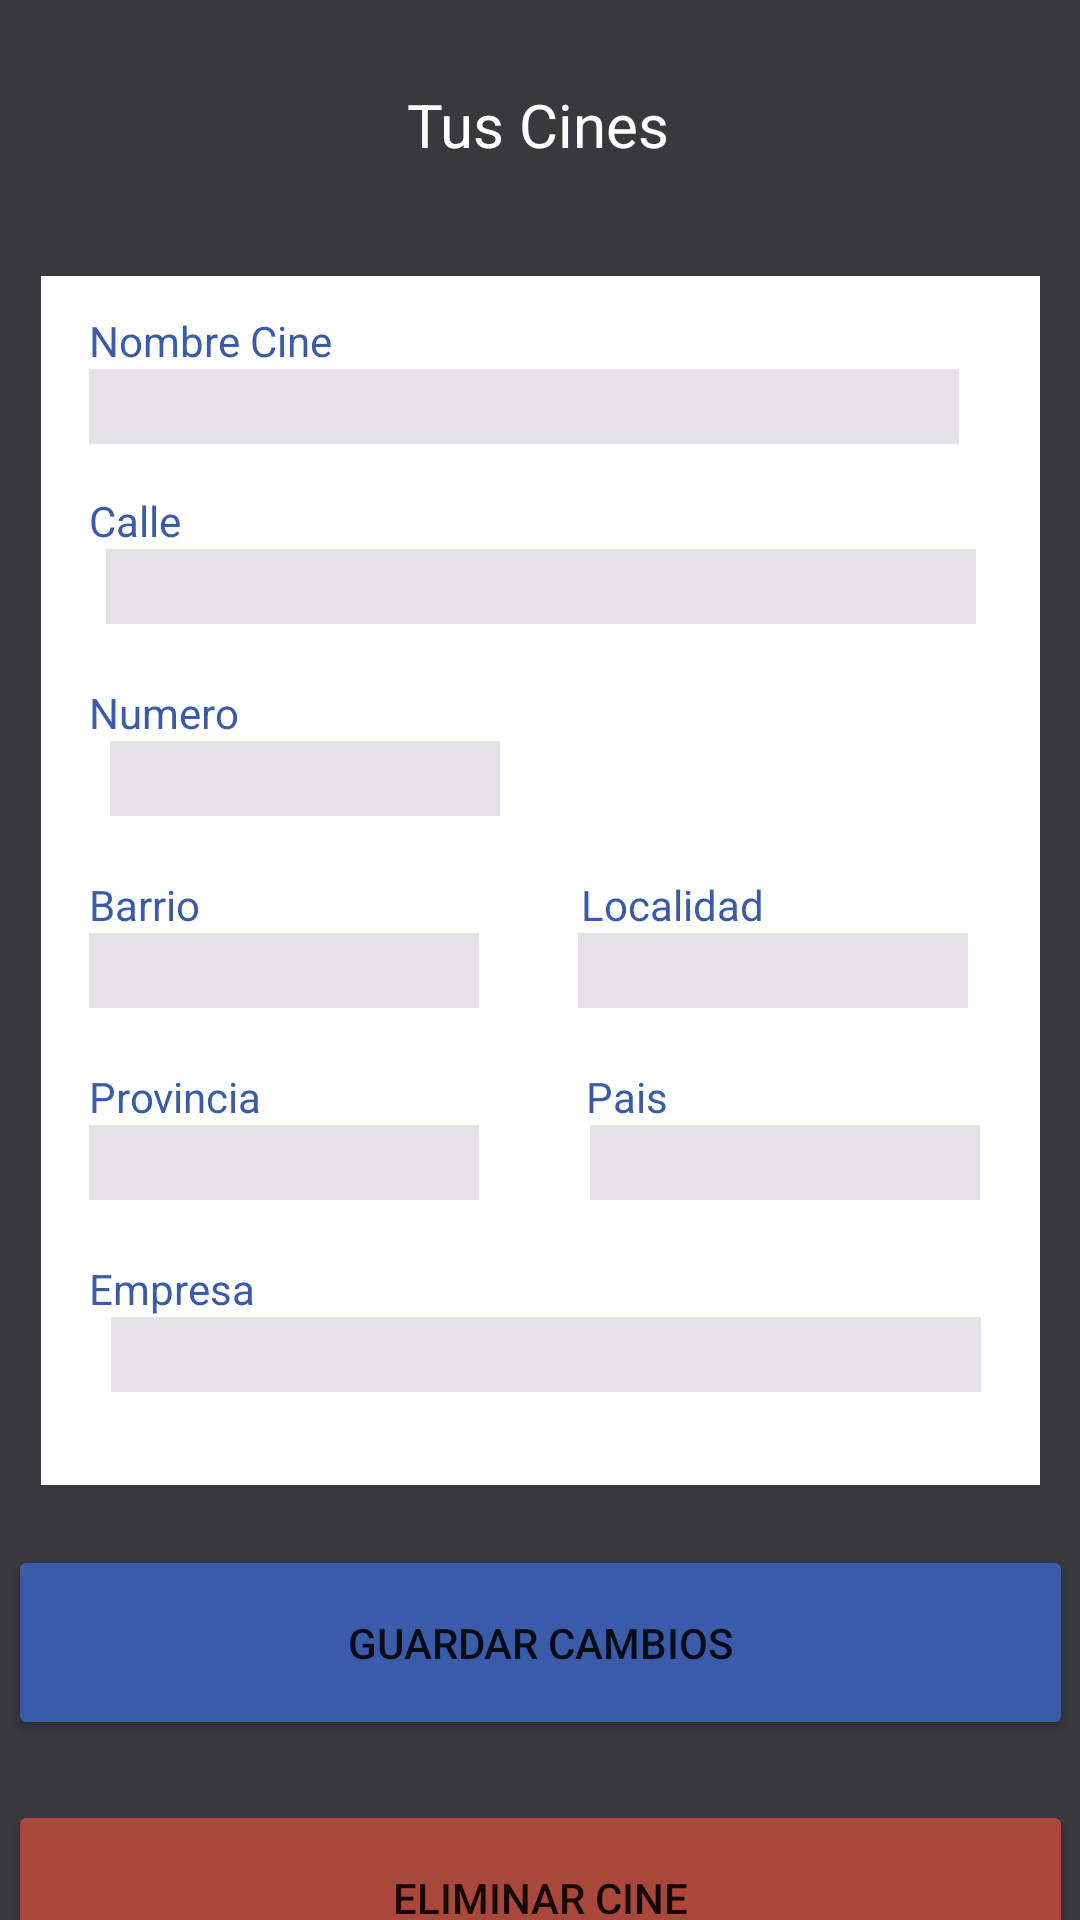

This screen was rendered from an Android layout file. Write that file and the resources it references.
<!-- AndroidManifest.xml: application theme Theme.ScreenSpace -->
<!-- res/layout/activity_modificar_cine.xml -->
<?xml version="1.0" encoding="utf-8"?>
<androidx.constraintlayout.widget.ConstraintLayout xmlns:android="http://schemas.android.com/apk/res/android"
    xmlns:app="http://schemas.android.com/apk/res-auto"
    xmlns:tools="http://schemas.android.com/tools"
    android:layout_width="match_parent"
    android:layout_height="match_parent"
    android:background="@color/blackApp"
    tools:context=".Modificar_Cine">

    <Button
        android:id="@+id/button14"
        android:layout_width="355dp"
        android:layout_height="65dp"
        android:layout_marginTop="20dp"
        android:backgroundTint="@color/blueApp"
        android:text="@string/GuardarCambios"
        app:cornerRadius="25dp"
        app:layout_constraintEnd_toEndOf="parent"
        app:layout_constraintStart_toStartOf="parent"
        app:layout_constraintTop_toBottomOf="@+id/textView38" />

    <Button
        android:id="@+id/button15"
        android:layout_width="355dp"
        android:layout_height="65dp"
        android:layout_marginTop="20dp"
        android:backgroundTint="@color/redApp"
        android:text="@string/EliminarCine"
        app:cornerRadius="25dp"
        app:layout_constraintEnd_toEndOf="parent"
        app:layout_constraintStart_toStartOf="parent"
        app:layout_constraintTop_toBottomOf="@+id/button14" />

    <TextView
        android:id="@+id/textView38"
        android:layout_width="333dp"
        android:layout_height="403dp"
        android:layout_marginTop="92dp"
        android:background="@color/whiteApp"
        app:layout_constraintEnd_toEndOf="parent"
        app:layout_constraintStart_toStartOf="parent"
        app:layout_constraintTop_toTopOf="parent" />

    <TextView
        android:id="@+id/textView34"
        android:layout_width="wrap_content"
        android:layout_height="wrap_content"
        android:layout_marginStart="16dp"
        android:layout_marginTop="12dp"
        android:text="@string/NombreCine"
        android:textColor="@color/blueApp"
        app:layout_constraintStart_toStartOf="@+id/textView38"
        app:layout_constraintTop_toTopOf="@+id/textView38" />

    <ImageButton
        android:id="@+id/imageButton7"
        android:layout_width="wrap_content"
        android:layout_height="wrap_content"
        android:layout_marginStart="40dp"
        android:layout_marginTop="24dp"
        android:background="@mipmap/backbutton"
        app:layout_constraintStart_toStartOf="parent"
        app:layout_constraintTop_toTopOf="parent"
        app:srcCompat="@mipmap/backbutton" />

    <TextView
        android:id="@+id/textView39"
        android:layout_width="wrap_content"
        android:layout_height="wrap_content"
        android:layout_marginTop="28dp"
        android:text="@string/TusCines"
        android:textColor="@color/whiteApp"
        android:textSize="20sp"
        app:layout_constraintEnd_toEndOf="parent"
        app:layout_constraintHorizontal_bias="0.498"
        app:layout_constraintStart_toStartOf="parent"
        app:layout_constraintTop_toTopOf="parent" />

    <EditText
        android:id="@+id/editTextTextPersonName3"
        android:layout_width="290dp"
        android:layout_height="25dp"
        android:background="@color/inputBack"
        android:ems="10"
        android:inputType="textPersonName"
        app:layout_constraintEnd_toEndOf="@+id/textView38"
        app:layout_constraintHorizontal_bias="0.542"
        app:layout_constraintStart_toStartOf="@+id/textView38"
        app:layout_constraintTop_toBottomOf="@+id/textView46" />

    <TextView
        android:id="@+id/textView40"
        android:layout_width="wrap_content"
        android:layout_height="wrap_content"
        android:layout_marginStart="16dp"
        android:layout_marginTop="16dp"
        android:text="@string/Calle"
        android:textColor="@color/blueApp"
        app:layout_constraintStart_toStartOf="@+id/textView38"
        app:layout_constraintTop_toBottomOf="@+id/editTextTextPersonName14" />

    <EditText
        android:id="@+id/editTextTextPersonName9"
        android:layout_width="290dp"
        android:layout_height="25dp"
        android:background="@color/inputBack"
        android:ems="10"
        android:inputType="textPersonName"
        app:layout_constraintEnd_toEndOf="@+id/textView38"
        app:layout_constraintStart_toStartOf="@+id/textView38"
        app:layout_constraintTop_toBottomOf="@+id/textView40" />

    <TextView
        android:id="@+id/textView41"
        android:layout_width="wrap_content"
        android:layout_height="wrap_content"
        android:layout_marginStart="16dp"
        android:layout_marginTop="20dp"
        android:text="@string/Numero"
        android:textColor="@color/blueApp"
        app:layout_constraintStart_toStartOf="@+id/textView38"
        app:layout_constraintTop_toBottomOf="@+id/editTextTextPersonName9" />

    <TextView
        android:id="@+id/textView42"
        android:layout_width="wrap_content"
        android:layout_height="wrap_content"
        android:layout_marginStart="16dp"
        android:layout_marginTop="20dp"
        android:text="@string/Barrio"
        android:textColor="@color/blueApp"
        app:layout_constraintStart_toStartOf="@+id/textView38"
        app:layout_constraintTop_toBottomOf="@+id/editTextTextPersonName13" />

    <TextView
        android:id="@+id/textView43"
        android:layout_width="wrap_content"
        android:layout_height="wrap_content"
        android:layout_marginTop="84dp"
        android:layout_marginEnd="92dp"
        android:text="@string/Localidad"
        android:textColor="@color/blueApp"
        app:layout_constraintEnd_toEndOf="@+id/textView38"
        app:layout_constraintTop_toBottomOf="@+id/editTextTextPersonName9" />

    <EditText
        android:id="@+id/editTextTextPersonName10"
        android:layout_width="130dp"
        android:layout_height="25dp"
        android:layout_marginStart="16dp"
        android:layout_marginEnd="20dp"
        android:background="@color/inputBack"
        android:ems="10"
        android:inputType="textPersonName"
        app:layout_constraintEnd_toEndOf="@+id/textView38"
        app:layout_constraintStart_toStartOf="@+id/textView27"
        app:layout_constraintTop_toBottomOf="@+id/textView45" />

    <EditText
        android:id="@+id/editTextTextPersonName11"
        android:layout_width="130dp"
        android:layout_height="25dp"
        android:layout_marginEnd="24dp"
        android:background="@color/inputBack"
        android:ems="10"
        android:inputType="textPersonName"
        app:layout_constraintEnd_toEndOf="@+id/textView38"
        app:layout_constraintTop_toBottomOf="@+id/textView43" />

    <TextView
        android:id="@+id/textView44"
        android:layout_width="wrap_content"
        android:layout_height="wrap_content"
        android:layout_marginStart="16dp"
        android:layout_marginTop="20dp"
        android:text="@string/Provincia"
        android:textColor="@color/blueApp"
        app:layout_constraintStart_toStartOf="@+id/textView38"
        app:layout_constraintTop_toBottomOf="@+id/editTextTextPersonName12" />

    <TextView
        android:id="@+id/textView45"
        android:layout_width="wrap_content"
        android:layout_height="wrap_content"
        android:layout_marginTop="20dp"
        android:layout_marginEnd="124dp"
        android:text="@string/Pais"
        android:textColor="@color/blueApp"
        app:layout_constraintEnd_toEndOf="@+id/textView38"
        app:layout_constraintTop_toBottomOf="@+id/editTextTextPersonName11" />

    <EditText
        android:id="@+id/editTextTextPersonName12"
        android:layout_width="130dp"
        android:layout_height="25dp"
        android:layout_marginStart="16dp"
        android:background="@color/inputBack"
        android:ems="10"
        android:inputType="textPersonName"
        app:layout_constraintStart_toStartOf="@+id/textView38"
        app:layout_constraintTop_toBottomOf="@+id/textView42" />

    <EditText
        android:id="@+id/editTextTextPersonName13"
        android:layout_width="130dp"
        android:layout_height="25dp"
        android:layout_marginEnd="180dp"
        android:background="@color/inputBack"
        android:ems="10"
        android:inputType="textPersonName"
        app:layout_constraintEnd_toEndOf="@+id/textView38"
        app:layout_constraintTop_toBottomOf="@+id/textView41" />

    <TextView
        android:id="@+id/textView46"
        android:layout_width="wrap_content"
        android:layout_height="wrap_content"
        android:layout_marginStart="16dp"
        android:layout_marginTop="20dp"
        android:text="@string/Empresa"
        android:textColor="@color/blueApp"
        app:layout_constraintStart_toStartOf="@+id/textView38"
        app:layout_constraintTop_toBottomOf="@+id/editTextNumber2" />

    <EditText
        android:id="@+id/editTextTextPersonName14"
        android:layout_width="290dp"
        android:layout_height="25dp"
        android:layout_marginStart="16dp"
        android:background="@color/inputBack"
        android:ems="10"
        android:inputType="textPersonName"
        app:layout_constraintEnd_toEndOf="@+id/textView27"
        app:layout_constraintStart_toStartOf="@+id/textView38"
        app:layout_constraintTop_toBottomOf="@+id/textView34" />

    <EditText
        android:id="@+id/editTextNumber2"
        android:layout_width="130dp"
        android:layout_height="25dp"
        android:layout_marginStart="16dp"
        android:background="@color/inputBack"
        android:ems="10"
        android:inputType="number"
        app:layout_constraintStart_toStartOf="@+id/textView38"
        app:layout_constraintTop_toBottomOf="@+id/textView44" />
</androidx.constraintlayout.widget.ConstraintLayout>
<!-- resources referenced by this layout -->
<resources>
  <color name="blackApp">#39393C</color>
  <color name="blueApp">#3A5BA9</color>
  <color name="inputBack">#E4E2E6</color>
  <color name="redApp">#A9473A</color>
  <color name="whiteApp">#FFFFFF</color>
  <string name="Barrio">Barrio</string>
  <string name="Calle">Calle</string>
  <string name="EliminarCine">Eliminar Cine</string>
  <string name="Empresa">Empresa</string>
  <string name="GuardarCambios">Guardar Cambios</string>
  <string name="Localidad">Localidad</string>
  <string name="NombreCine">Nombre Cine</string>
  <string name="Numero">Numero</string>
  <string name="Pais">Pais</string>
  <string name="Provincia">Provincia</string>
  <string name="TusCines">Tus Cines</string>
  <style name="Theme.ScreenSpace" parent="Theme.MaterialComponents.DayNight.DarkActionBar">
          
          <item name="colorPrimary">@color/purple_500</item>
          <item name="colorPrimaryVariant">@color/purple_700</item>
          <item name="colorOnPrimary">@color/white</item>
          
          <item name="colorSecondary">@color/teal_200</item>
          <item name="colorSecondaryVariant">@color/teal_700</item>
          <item name="colorOnSecondary">@color/black</item>
          
          <item name="android:statusBarColor">?attr/colorPrimaryVariant</item>
          
      </style>
  <color name="purple_500">#FF6200EE</color>
  <color name="purple_700">#FF3700B3</color>
  <color name="white">#FFFFFFFF</color>
  <color name="teal_200">#FF03DAC5</color>
  <color name="teal_700">#FF018786</color>
  <color name="black">#FF000000</color>
</resources>
